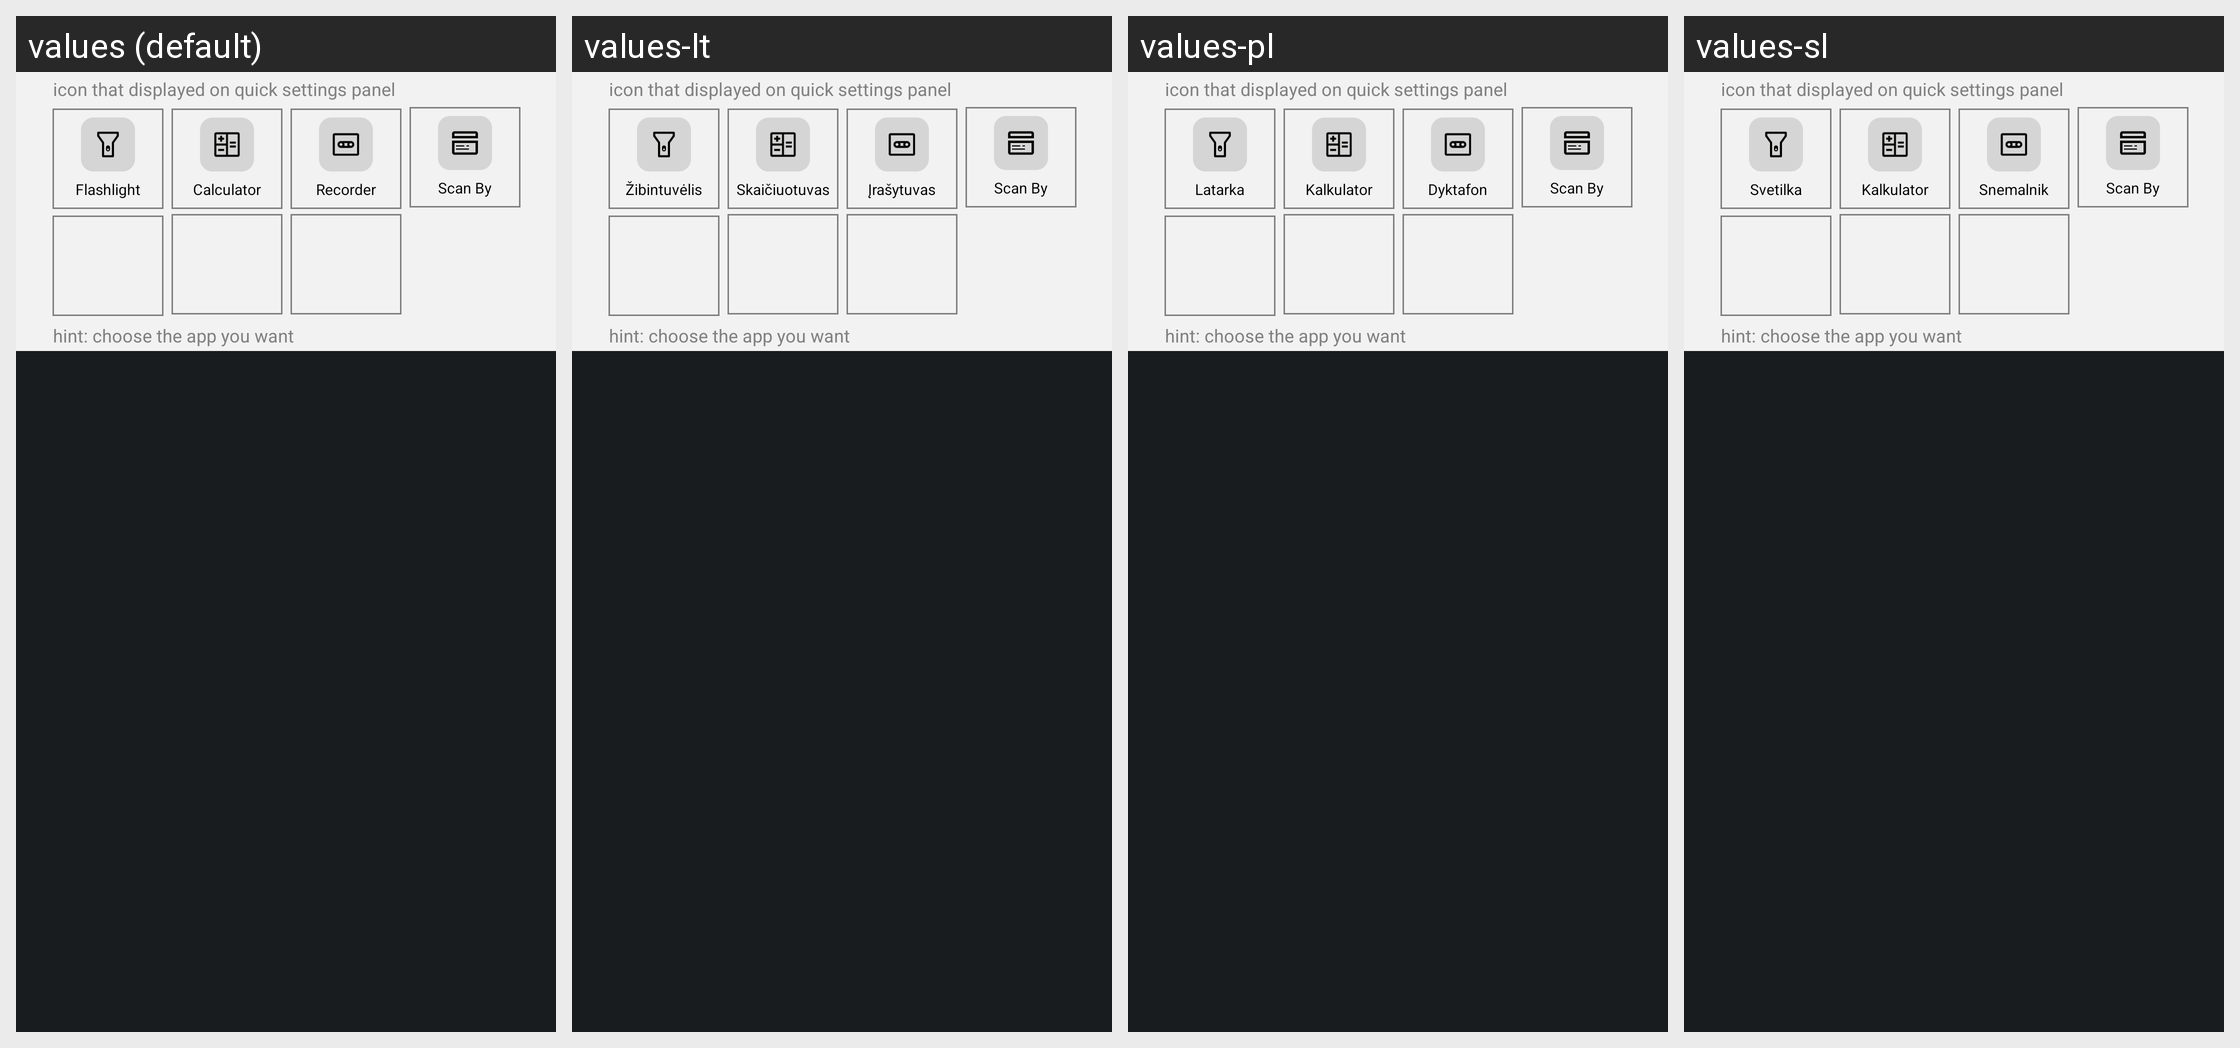

The Android screen above is rendered under several locales of the same app. Produce the string resources it draws, with the default and per-locale values.
Android screen res/layout/qs_bottom_icon_edit_layout.xml rendered under 4 locales, left to right: values (default), values-lt, values-pl, values-sl. Device: Nexus 5 (rendered at 1080×1920; each locale shown at half size, 540×960, under a caption strip naming it); theme systemui_theme.
Other locales in the repository, not shown: values-bg, values-cs, values-da, values-de, values-el, values-es, values-et-rEE, values-fi, values-fr, values-hi, values-hr, values-hu, values-in, values-it, values-lv, values-mk-rMK, values-mr-rIN, values-my-rMM, values-my-rZG, values-nb, values-nl, values-pt, values-ro, values-ru, values-sk, values-sr, values-sv, values-th-rTH, values-tr, values-uk, values-vi, values-zh-rCN, values-zh-rTW.
Strings drawn on this screen, with the default value and each locale's value (text and hints the layout hard-codes, and strings that could not be matched under every locale, appear in the picture but are not listed):

bottom_icon_edit_title
  values: icon that displayed on quick settings panel
  values-lt: icon that displayed on quick settings panel  [not translated; the default value is used]
  values-pl: icon that displayed on quick settings panel  [not translated; the default value is used]
  values-sl: icon that displayed on quick settings panel  [not translated; the default value is used]

quick_settings_flashlight_label
  values: Flashlight
  values-lt: Žibintuvėlis
  values-pl: Latarka
  values-sl: Svetilka

qs_label_calculator
  values: Calculator
  values-lt: Skaičiuotuvas
  values-pl: Kalkulator
  values-sl: Kalkulator

qs_label_blaster
  values: Recorder
  values-lt: Įrašytuvas
  values-pl: Dyktafon
  values-sl: Snemalnik

qs_label_pay_verse
  values: Scan By
  values-lt: Scan By  [not translated; the default value is used]
  values-pl: Scan By  [not translated; the default value is used]
  values-sl: Scan By  [not translated; the default value is used]

bottom_icon_edit_hint
  values: hint: choose the app you want
  values-lt: hint: choose the app you want  [not translated; the default value is used]
  values-pl: hint: choose the app you want  [not translated; the default value is used]
  values-sl: hint: choose the app you want  [not translated; the default value is used]
